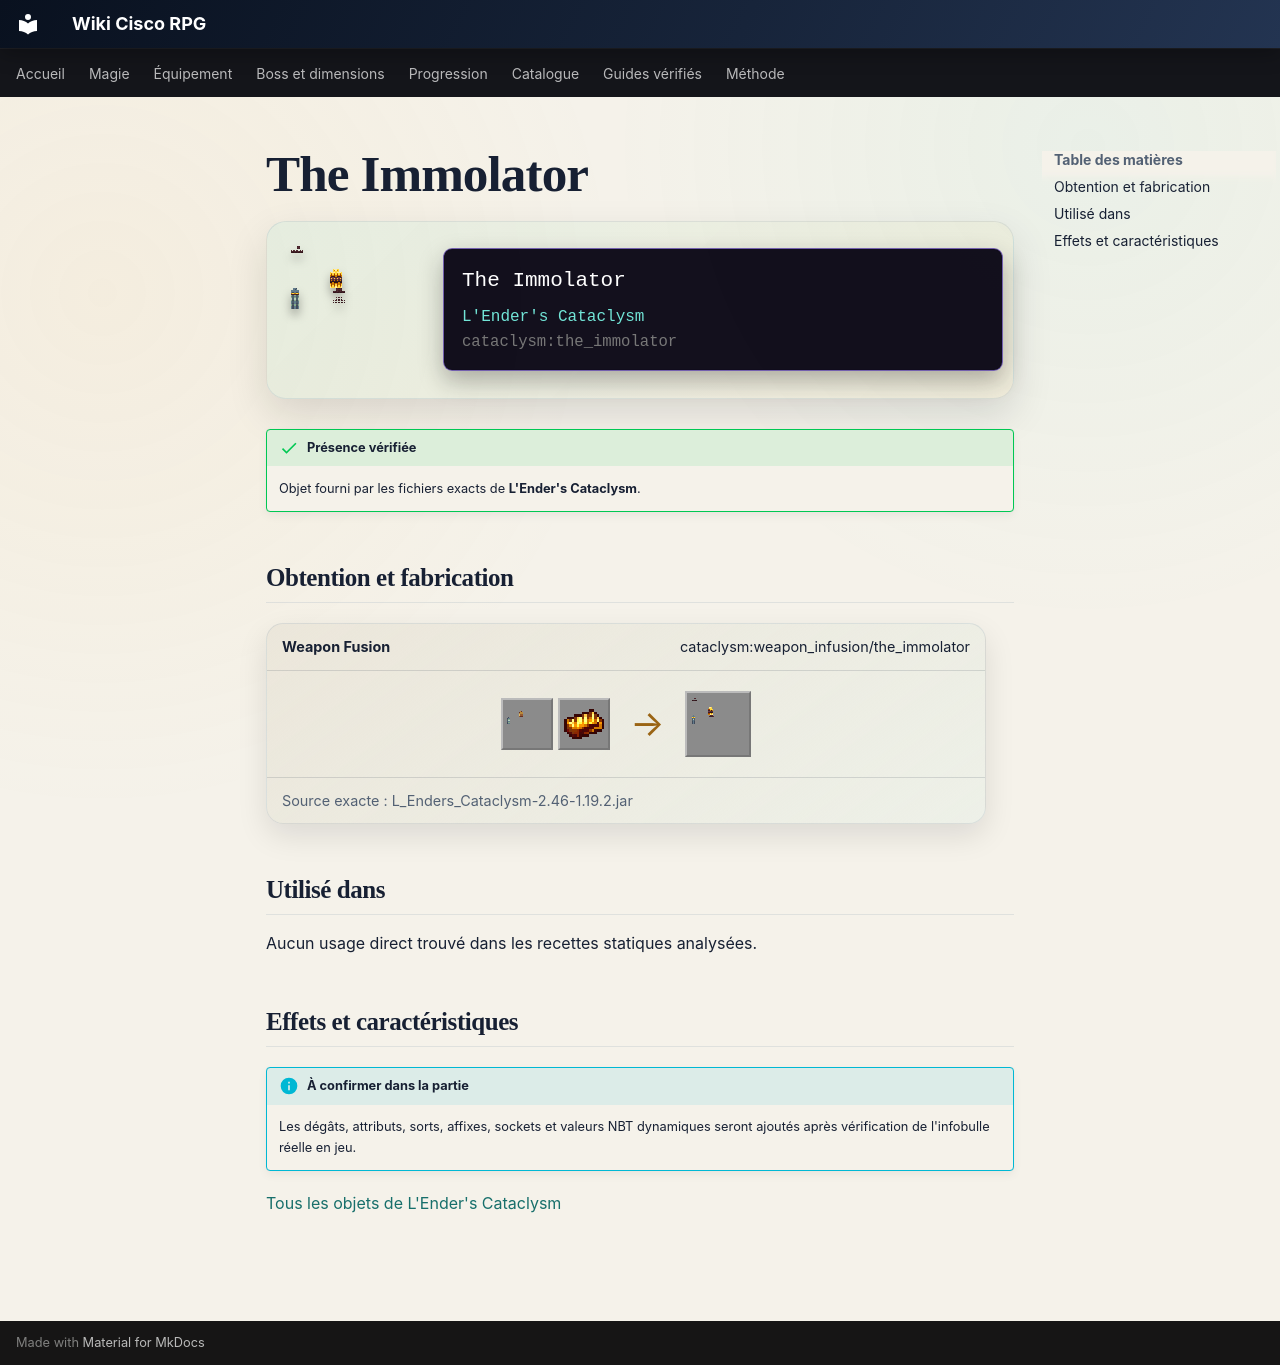

repository: Kloups-Dev/wiki-cisco-rpg · page: catalogue/objets/cataclysm/the_immolator/index.html · generator: mkdocs

# The Immolator

<div class="mc-item-showcase">
<img class="mc-item-icon" src="../../../../assets/generated/items/cataclysm/the_immolator.png" alt="The Immolator">
<div class="mc-tooltip-card">
<div class="mc-tooltip-card__name">The Immolator</div>
<div class="mc-tooltip-card__mod">L&#x27;Ender&#x27;s Cataclysm</div>
<div class="mc-tooltip-card__id">cataclysm:the_immolator</div>
</div>
</div>

!!! success "Présence vérifiée"
    Objet fourni par les fichiers exacts de **L'Ender's Cataclysm**.

## Obtention et fabrication

<div class="jei-recipe"><div class="jei-recipe__head"><strong>Weapon Fusion</strong><span>cataclysm:weapon_infusion/the_immolator</span></div><div class="jei-recipe__body"><div class="jei-inputs"><a class="jei-slot" href="../../../../catalogue/objets/cataclysm/the_annihilator/" title="The Annihilator (cataclysm:the_annihilator)"><img src="../../../../assets/generated/items/cataclysm/the_annihilator.png" alt="" loading="lazy"></a><a class="jei-slot" href="../../../../catalogue/objets/cataclysm/ignitium_ingot/" title="L&#x27;ingot d&#x27;Ignitium (cataclysm:ignitium_ingot)"><img src="../../../../assets/generated/items/cataclysm/ignitium_ingot.png" alt="" loading="lazy"></a></div><span class="jei-arrow">→</span><span class="jei-slot jei-slot--result"><img src="../../../../assets/generated/items/cataclysm/the_immolator.png" alt=""></span></div><div class="jei-recipe__source">Source exacte : L_Enders_Cataclysm-2.46-1.19.2.jar</div></div>

## Utilisé dans

Aucun usage direct trouvé dans les recettes statiques analysées.

## Effets et caractéristiques

!!! info "À confirmer dans la partie"
    Les dégâts, attributs, sorts, affixes, sockets et valeurs NBT dynamiques seront ajoutés après vérification de l'infobulle réelle en jeu.

[Tous les objets de L'Ender's Cataclysm](../../../contenu/cataclysm.md)
